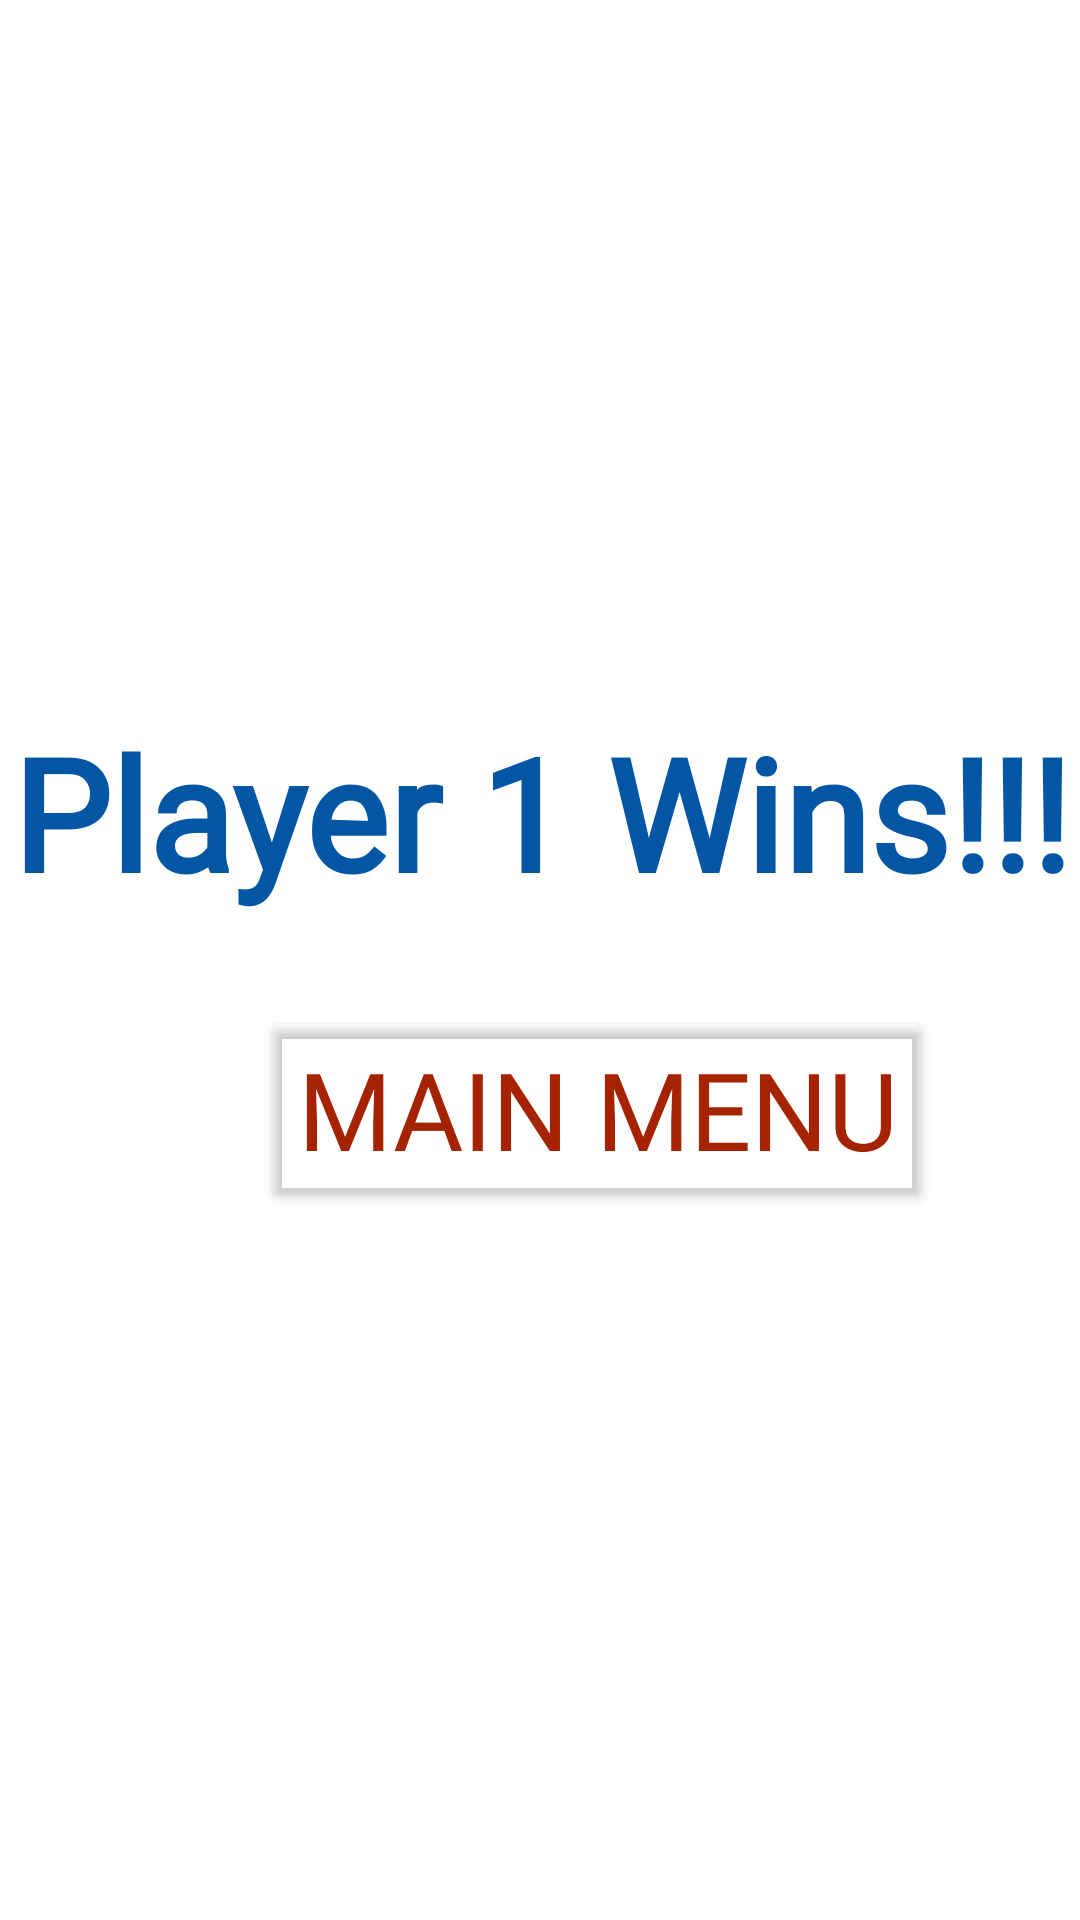

Produce the Android XML layout that renders to this screen, including the resource entries it uses.
<!-- AndroidManifest.xml: application theme Theme.Comp4220project -->
<!-- res/layout/activity_end.xml -->
<?xml version="1.0" encoding="utf-8"?>
<LinearLayout xmlns:android="http://schemas.android.com/apk/res/android"
    xmlns:app="http://schemas.android.com/apk/res-auto"
    xmlns:tools="http://schemas.android.com/tools"
    android:layout_width="match_parent"
    android:layout_height="match_parent"
    android:gravity="center"
    android:orientation="vertical"
    tools:context=".EndActivity">

    <TextView
        android:id="@+id/tv_winner"
        android:layout_width="wrap_content"
        android:layout_height="wrap_content"
        android:fontFamily="@font/bungee"
        android:text="@string/text_player_1_winner"
        android:textAlignment="center"
        android:textColor="#0256A3"
        android:textSize="52sp"
        android:textStyle="bold"
        app:layout_constraintBottom_toBottomOf="parent"
        app:layout_constraintEnd_toEndOf="parent"
        app:layout_constraintStart_toStartOf="parent"
        app:layout_constraintTop_toTopOf="parent" />

    <Button
        android:id="@+id/mainMenuButton"
        style="@style/game_option_buttons_style"
        android:layout_width="wrap_content"
        android:layout_height="wrap_content"
        android:layout_marginStart="19dp"
        android:layout_marginTop="30dp"
        android:text="@string/text_main_menu"
        android:soundEffectsEnabled="false"
        app:layout_constraintStart_toStartOf="@+id/tv_winner"
        app:layout_constraintTop_toBottomOf="@+id/tv_winner" />
</LinearLayout>
<!-- resources referenced by this layout -->
<resources>
  <string name="text_main_menu">Main menu</string>
  <string name="text_player_1_winner">Player 1 Wins!!!</string>
  <style name="game_option_buttons_style">
          <item name="android:layout_width">match_parent</item>
          <item name="android:layout_height">wrap_content</item>
          <item name="android:textSize">36sp</item>
          <item name="fontFamily">@font/bungee</item>
          <item name="backgroundTint">#00000000</item>
          <item name="android:textColor">#A62302</item>
      </style>
  <style name="Theme.Comp4220project" parent="Theme.MaterialComponents.DayNight.DarkActionBar">
          
          <item name="colorPrimary">@color/purple_500</item>
          <item name="colorPrimaryVariant">@color/purple_700</item>
          <item name="colorOnPrimary">@color/white</item>
          
          <item name="colorSecondary">@color/teal_200</item>
          <item name="colorSecondaryVariant">@color/teal_700</item>
          <item name="colorOnSecondary">@color/black</item>
          
          <item name="android:statusBarColor">?attr/colorPrimaryVariant</item>
          
      </style>
  <color name="purple_500">#FF6200EE</color>
  <color name="purple_700">#FF3700B3</color>
  <color name="white">#FFFFFFFF</color>
  <color name="teal_200">#FF03DAC5</color>
  <color name="teal_700">#FF018786</color>
  <color name="black">#FF000000</color>
</resources>
